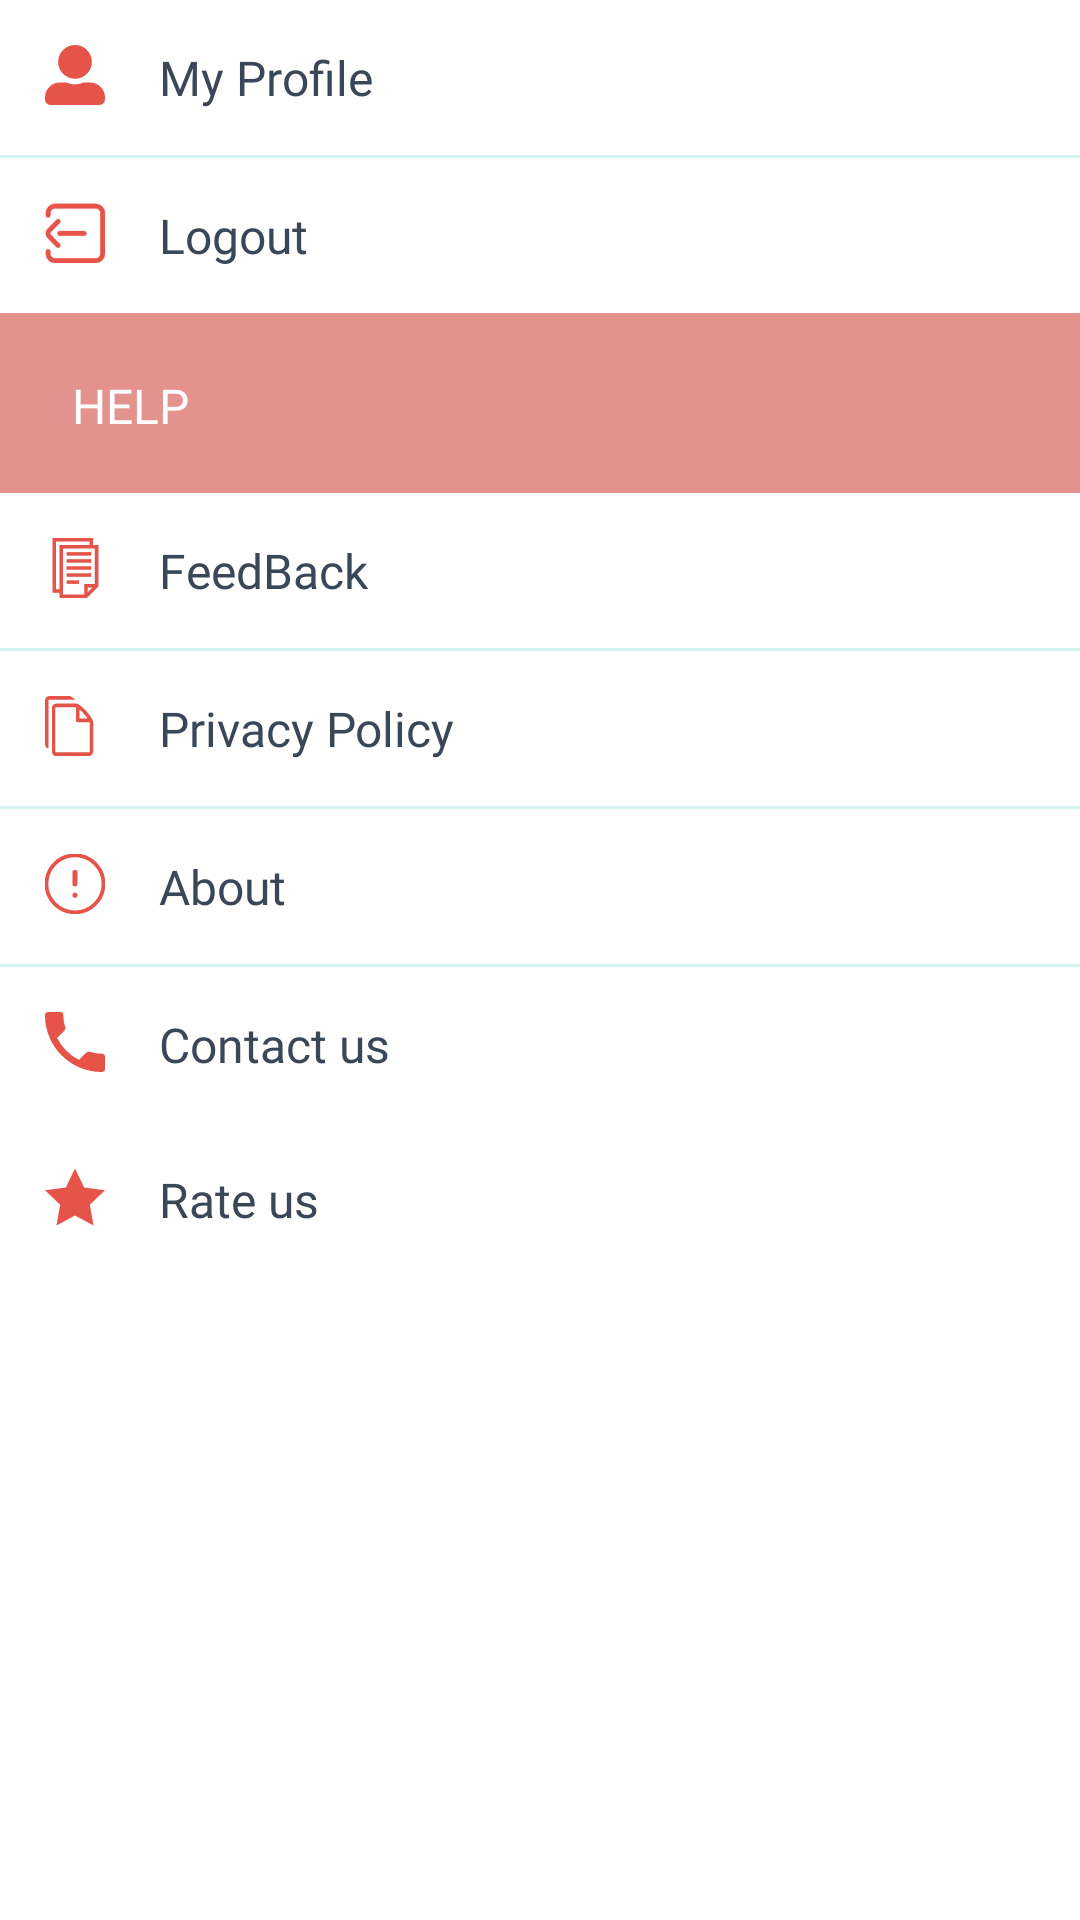

Layout XML and referenced resources for this Android screen:
<!-- AndroidManifest.xml: application theme Theme.VideoStatusUserLatest -->
<!-- res/layout/fragment_settings.xml -->
<?xml version="1.0" encoding="utf-8"?>
<FrameLayout
    xmlns:android="http://schemas.android.com/apk/res/android"
    xmlns:tools="http://schemas.android.com/tools"
    android:layout_width="match_parent"
    android:layout_height="match_parent"
    tools:context=".Dashboard.ui.SettingsFragment">

    <LinearLayout
        android:layout_width="match_parent"
        android:layout_height="match_parent"
        android:orientation="vertical">

        <ScrollView
            android:layout_width="match_parent"
            android:layout_height="match_parent">

            <LinearLayout
                android:layout_width="match_parent"
                android:layout_height="wrap_content"
                android:orientation="vertical">

                <LinearLayout
                    android:id="@+id/viewProfile"
                    android:layout_width="match_parent"
                    android:layout_height="wrap_content"
                    android:padding="15dp"
                    android:orientation="horizontal">
                    <ImageView
                        android:layout_width="20dp"
                        android:layout_height="20dp"
                        android:src="@drawable/ic_profile" />
                    <LinearLayout
                        android:id="@+id/myProfile"
                        android:layout_width="match_parent"
                        android:layout_height="wrap_content"
                        android:layout_gravity="center_vertical"
                        android:layout_marginStart="18dp"
                        android:orientation="vertical">

                        <TextView

                            android:layout_width="wrap_content"
                            android:layout_height="wrap_content"
                            android:text="My Profile"
                            android:textSize="16sp"
                            android:textColor="#3A4759"
                            android:fontFamily="@font/roboto_regular"/>

                    </LinearLayout>

                </LinearLayout>

                <View
                    android:layout_width="match_parent"
                    android:layout_height="1dp"
                    android:background="#D2F3EF"/>

                <LinearLayout
                    android:layout_width="match_parent"
                    android:layout_height="wrap_content"
                    android:padding="15dp"
                    android:orientation="horizontal">
                    <ImageView
                        android:layout_width="20dp"
                        android:layout_height="20dp"
                        android:src="@drawable/ic_logout"/>
                    <LinearLayout
                        android:id="@+id/logout"
                        android:layout_width="match_parent"
                        android:layout_height="wrap_content"
                        android:layout_gravity="center_vertical"
                        android:layout_marginStart="18dp"
                        android:orientation="vertical">

                        <TextView
                            android:layout_width="wrap_content"
                            android:layout_height="wrap_content"
                            android:text="Logout"
                            android:textSize="16sp"
                            android:textColor="#3A4759"
                            android:fontFamily="@font/roboto_regular"/>

                    </LinearLayout>

                </LinearLayout>
                <FrameLayout
                    android:layout_width="match_parent"
                    android:layout_height="20dp">



                    <View
                        android:layout_width="match_parent"
                        android:layout_height="wrap_content"
                        android:background="@color/colorPrimaryLight"/>
                </FrameLayout>
                <FrameLayout
                    android:layout_width="match_parent"
                    android:layout_height="40dp"
                    android:background="@color/colorPrimaryLight">

                    <TextView
                        android:layout_width="wrap_content"
                        android:layout_height="wrap_content"
                        android:text="HELP"
                        android:textSize="16sp"
                        android:textColor="@color/colorWhite"
                        android:fontFamily="@font/roboto_bold"
                        android:layout_marginLeft="24dp"/>
                </FrameLayout>
                <LinearLayout
                    android:id="@+id/termsConditions"
                    android:layout_width="match_parent"
                    android:layout_height="wrap_content"
                    android:padding="15dp"
                    android:orientation="horizontal">
                    <ImageView
                        android:layout_width="20dp"
                        android:layout_height="20dp"
                        android:src="@drawable/ic_eedback"/>
                    <LinearLayout
                        android:layout_width="match_parent"
                        android:layout_height="wrap_content"
                        android:layout_gravity="center_vertical"
                        android:layout_marginStart="18dp"
                        android:orientation="vertical">

                        <TextView
                            android:id="@+id/feedbackForm"
                            android:layout_width="wrap_content"
                            android:layout_height="wrap_content"
                            android:text="FeedBack"
                            android:textSize="16sp"
                            android:textColor="#3A4759"
                            android:fontFamily="@font/roboto_regular"/>

                    </LinearLayout>

                </LinearLayout>

                <View
                    android:layout_width="match_parent"
                    android:layout_height="1dp"
                    android:background="#D2F3EF"/>

                <LinearLayout
                    android:id="@+id/privacyPolicy"
                    android:layout_width="match_parent"
                    android:layout_height="wrap_content"
                    android:padding="15dp"
                    android:orientation="horizontal">
                    <ImageView
                        android:layout_width="20dp"
                        android:layout_height="20dp"
                        android:src="@drawable/ic_privacy_policy"/>
                    <LinearLayout
                        android:layout_width="match_parent"
                        android:layout_height="wrap_content"
                        android:layout_gravity="center_vertical"
                        android:layout_marginStart="18dp"
                        android:orientation="vertical">

                        <TextView
                            android:layout_width="wrap_content"
                            android:layout_height="wrap_content"
                            android:text="Privacy Policy"
                            android:textSize="16sp"
                            android:textColor="#3A4759"
                            android:fontFamily="@font/roboto_regular"/>

                    </LinearLayout>

                </LinearLayout>

                <View
                    android:layout_width="match_parent"
                    android:layout_height="1dp"
                    android:background="#D2F3EF"/>

                <LinearLayout
                    android:id="@+id/aboutSection"
                    android:layout_width="match_parent"
                    android:layout_height="wrap_content"
                    android:padding="15dp"
                    android:orientation="horizontal">
                    <ImageView
                        android:layout_width="20dp"
                        android:layout_height="20dp"
                        android:src="@drawable/ic_about" />
                    <LinearLayout
                        android:layout_width="match_parent"
                        android:layout_height="wrap_content"
                        android:layout_gravity="center_vertical"
                        android:layout_marginStart="18dp"
                        android:orientation="vertical">

                        <TextView
                            android:id="@+id/aboutActivity"
                            android:layout_width="wrap_content"
                            android:layout_height="wrap_content"
                            android:text="About"
                            android:textSize="16sp"
                            android:textColor="#3A4759"
                            android:fontFamily="@font/roboto_regular"/>

                    </LinearLayout>

                </LinearLayout>

                <View
                    android:layout_width="match_parent"
                    android:layout_height="1dp"
                    android:background="#D2F3EF"/>

                <LinearLayout
                    android:id="@+id/contactUS"
                    android:layout_width="match_parent"
                    android:layout_height="wrap_content"
                    android:padding="15dp"
                    android:orientation="horizontal">
                    <ImageView
                        android:layout_width="20dp"
                        android:layout_height="20dp"
                        android:src="@drawable/ic_contact_us" />
                    <LinearLayout
                        android:layout_width="match_parent"
                        android:layout_height="wrap_content"
                        android:layout_gravity="center_vertical"
                        android:layout_marginStart="18dp"
                        android:orientation="vertical">

                        <TextView
                            android:layout_width="wrap_content"
                            android:layout_height="wrap_content"
                            android:text="Contact us"
                            android:textSize="16sp"
                            android:textColor="#3A4759"
                            android:fontFamily="@font/roboto_regular"/>

                    </LinearLayout>

                </LinearLayout>

                <LinearLayout
                    android:id="@+id/rateUs"
                    android:layout_width="match_parent"
                    android:layout_height="wrap_content"
                    android:padding="15dp"
                    android:orientation="horizontal">
                    <ImageView
                        android:layout_width="20dp"
                        android:layout_height="20dp"
                        android:src="@drawable/ic_star_logo" />
                    <LinearLayout
                        android:layout_width="match_parent"
                        android:layout_height="wrap_content"
                        android:layout_gravity="center_vertical"
                        android:layout_marginStart="18dp"
                        android:orientation="vertical">

                        <TextView
                            android:layout_width="wrap_content"
                            android:layout_height="wrap_content"
                            android:text="Rate us"
                            android:textSize="16sp"
                            android:textColor="#3A4759"
                            android:fontFamily="@font/roboto_regular"/>

                    </LinearLayout>

                </LinearLayout>
            </LinearLayout>

        </ScrollView>


    </LinearLayout>



</FrameLayout>
<!-- resources referenced by this layout -->
<resources>
  <color name="colorPrimaryLight">#E4928D</color>
  <color name="colorWhite">#FFFFFF</color>
  <!-- drawable ic_contact_us (drawable) -->
  <vector xmlns:android="http://schemas.android.com/apk/res/android"
      android:width="48dp"
      android:height="48dp"
      android:viewportWidth="48"
      android:viewportHeight="48">
      <group>
          <clip-path
              android:pathData="M0,0h48v48h-48z"/>
          <path
              android:pathData="M9.653,20.773A40.4,40.4 0,0 0,27.227 38.347l5.867,-5.867a2.651,2.651 0,0 1,2.72 -0.64,30.419 30.419,0 0,0 9.52,1.52A2.675,2.675 0,0 1,48 36.027v9.307A2.674,2.674 0,0 1,45.333 48,45.329 45.329,0 0,1 0,2.667 2.675,2.675 0,0 1,2.667 0L12,0a2.675,2.675 0,0 1,2.667 2.667,30.294 30.294,0 0,0 1.52,9.52 2.676,2.676 0,0 1,-0.667 2.72l-5.867,5.867Z"
              android:fillColor="@color/colorPrimary"/>
      </group>
  </vector>
  <!-- drawable ic_profile (drawable) -->
  <vector xmlns:android="http://schemas.android.com/apk/res/android"
      android:width="48dp"
      android:height="48dp"
      android:viewportWidth="48"
      android:viewportHeight="48">
      <group>
          <clip-path
              android:pathData="M0,0h48v48h-48z"/>
          <path
              android:pathData="M24,27A13.5,13.5 0,1 0,10.5 13.5,13.5 13.5,0 0,0 24,27ZM36,30L30.834,30a16.32,16.32 0,0 1,-13.669 0L12,30A12,12 0,0 0,0 42v1.5A4.5,4.5 0,0 0,4.5 48h39A4.5,4.5 0,0 0,48 43.5L48,42A12,12 0,0 0,36 30Z"
              android:fillColor="@color/colorPrimary"/>
      </group>
  </vector>
  <!-- drawable ic_star_logo (drawable) -->
  <vector xmlns:android="http://schemas.android.com/apk/res/android"
      android:width="24dp"
      android:height="24dp"
      android:viewportWidth="24"
      android:viewportHeight="24">
    <path
        android:fillColor="@color/colorPrimary"
        android:pathData="M12,0.587l3.668,7.568 8.332,1.151 -6.064,5.828 1.48,8.279 -7.416,-3.967 -7.417,3.967 1.481,-8.279 -6.064,-5.828 8.332,-1.151z"/>
  </vector>
  <style name="Theme.VideoStatusUserLatest" parent="Theme.MaterialComponents.DayNight.DarkActionBar">
          
          <item name="colorPrimary">@color/colorPrimary</item>
          <item name="colorPrimaryVariant">@color/colorPrimaryDark</item>
          <item name="colorOnPrimary">@color/white</item>
          
          <item name="colorSecondary">@color/teal_200</item>
          <item name="colorSecondaryVariant">@color/teal_700</item>
          <item name="colorOnSecondary">@color/black</item>
          
          <item name="android:statusBarColor" tools:targetApi="l">?attr/colorPrimaryVariant</item>
          
      </style>
  <color name="colorPrimary">#e65349</color>
  <color name="colorPrimaryDark">#DC1103</color>
  <color name="white">#FFFFFFFF</color>
  <color name="teal_200">#FF03DAC5</color>
  <color name="teal_700">#FF018786</color>
  <color name="black">#FF000000</color>
</resources>
